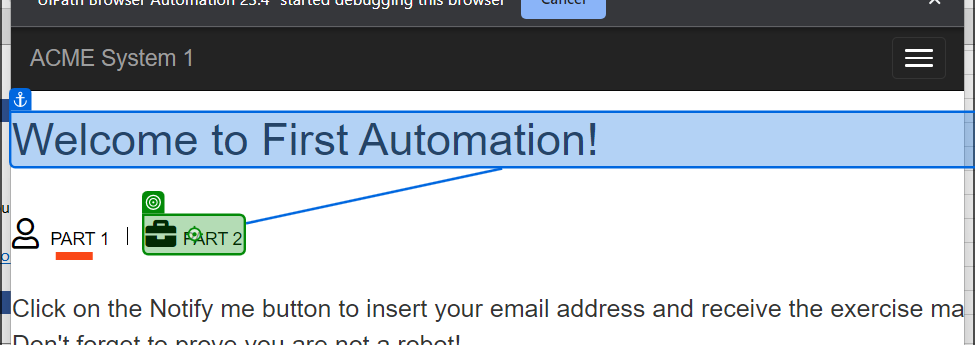
Task: Build first process using studio
Workflow: Main

Step 1: click on the link 'Part 2' in window 'ACME System 1 - Dashboard' (chrome.exe)

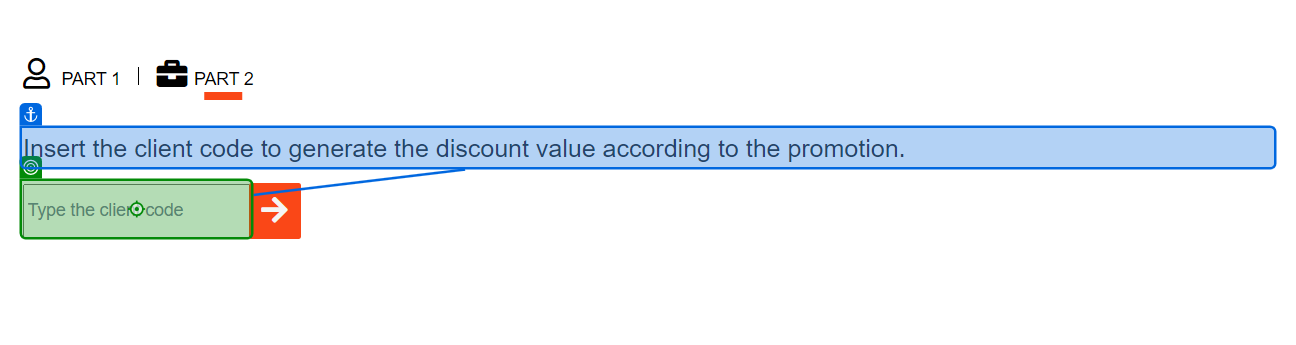
Step 2: type [ClientCode.ToString] into the text box 'vendor' in window 'ACME System 1 - Dashboard' (chrome.exe)

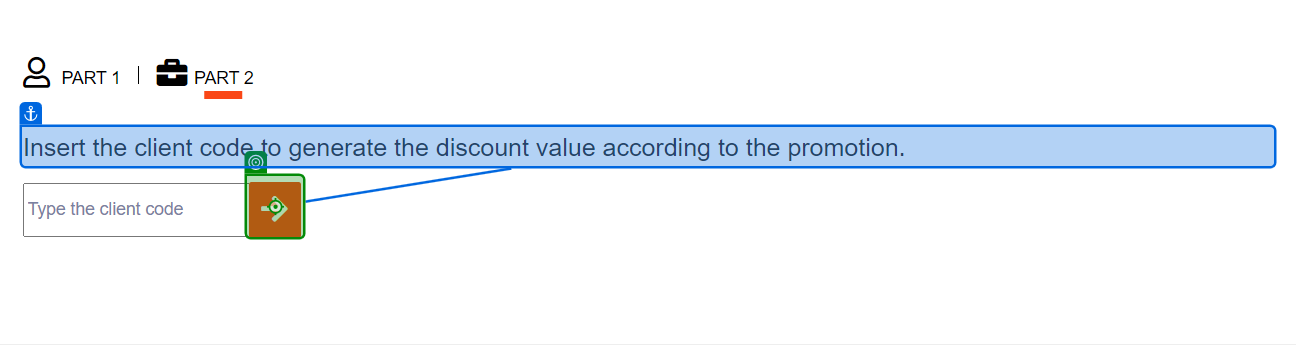
Step 3: click on 'chrome.exe ACME'

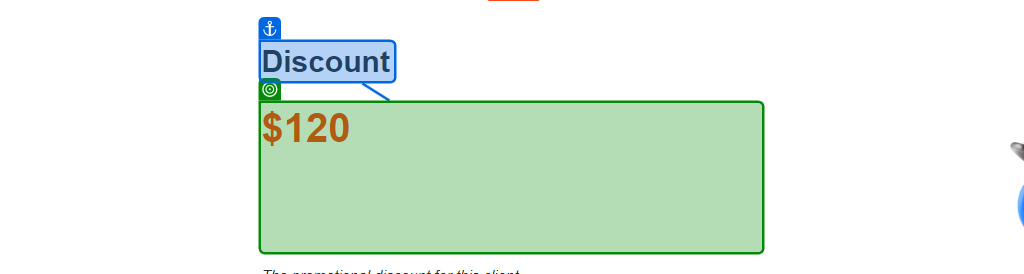
Step 4: get-text from the heading 'discount' in window 'ACME System 1 - Dashboard' (chrome.exe)
